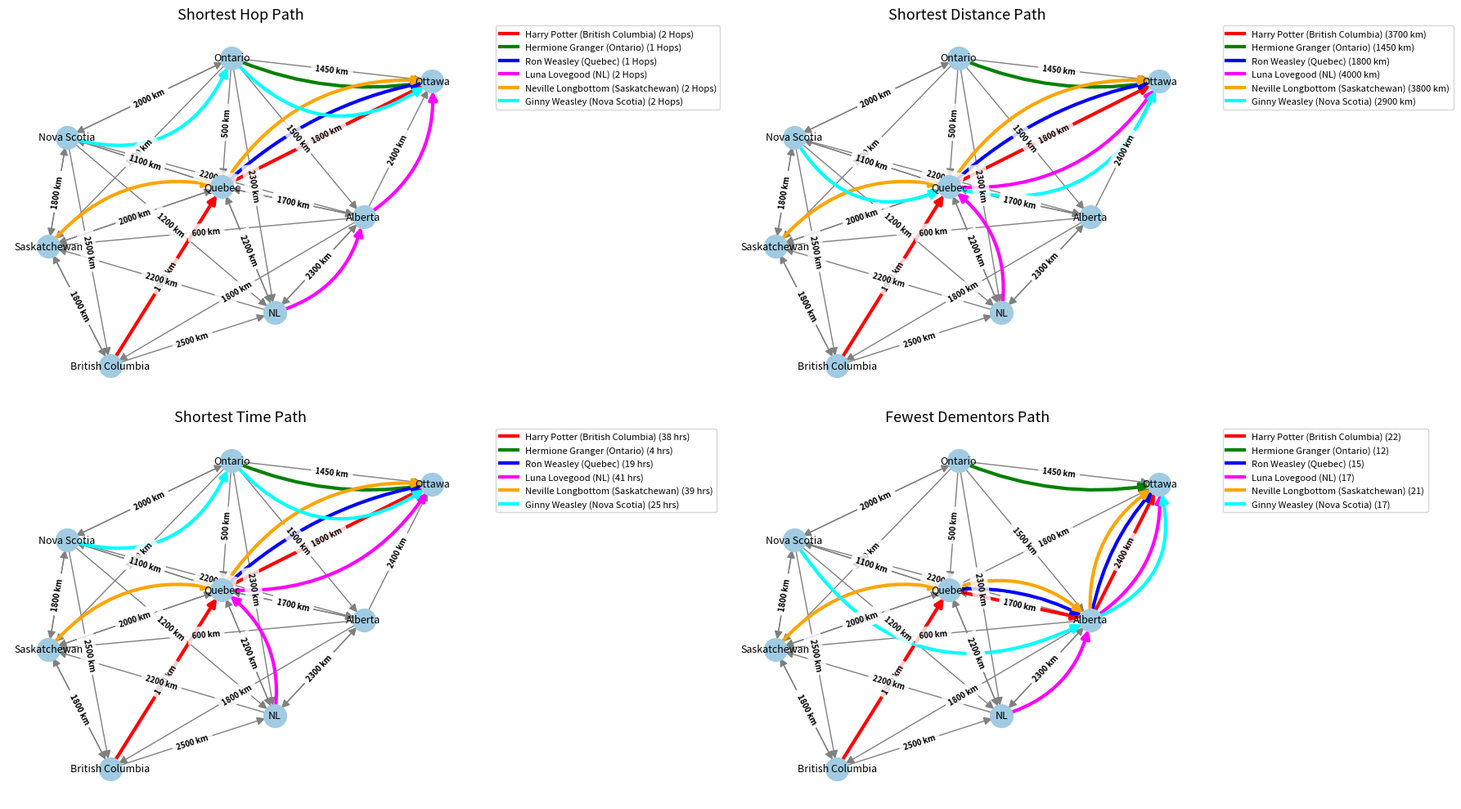

Recreate this plot in Python.
#Assignment 4
#Hamza Siddiqui
#UCID: 30183881
"""
1. Builds a graph of provinces (nodes) and magical paths (edges).
2. Calculates 4 optimal paths (SHP, SDP, STP, FDP) for EACH alumni's from their
   starting province to Ottawa.
3. Prints each alumnus' path in the console.
4. Visualizes the network in 4 subplots (one per metric) showing:
   - The full network with nodes and bold edge labels (distance).
   - Each alumnus's optimal path in a distinct color, drawn with a unique arc offset so we ensure that ther is no 
     overlapping edges and the edges do not hide each other.
   - Small table with it's appropriate values placed to the right of each subplot, with the alumnus’s name, starting province
     (with NL instead of "Newfoundland and Labrador"), and cost (with appropriate units).
"""

import heapq
from collections import deque
import matplotlib.pyplot as plt
import networkx as nx
import matplotlib.lines as mlines

###############################################################################
#                          GRAPH & PATHFINDING CLASS
###############################################################################
class MagicalGraph:
    def __init__(self):
        self.nodes = set() # Set of provinces or nodes
        self.edges = {}

    def add_edge(self, start, end, hops, distance, time, dementors):
        # Add nodes (using abbreviations if needed)
        self.nodes.add(start)
        self.nodes.add(end)
         # Create an edge with its necessary attributes

        edge = {
            "destination": end,
            "hops": hops,
            "distance": distance,
            "time": time,
            "dementors": dementors
        }
        # Add the edge to the dictionary

        if start not in self.edges:
            self.edges[start] = []
        self.edges[start].append(edge)
    
    def build_graph(self, data):
                # Build graph from list of dictionaries (one per edge)

        for entry in data:
            self.add_edge(
                entry['start'],
                entry['end'],
                entry['hops'],
                entry['distance'],
                entry['time'],
                entry['dementors']
            )
    
    def display_graph(self):
                # Print all nodes and edges in terminal (for debugging)

        print("Nodes (Provinces):")
        for node in sorted(self.nodes):
            print(" -", node)
        print("\nEdges (Magical Paths):")
        for start, edge_list in self.edges.items():
            for edge in edge_list:
                print(f"{start} -> {edge['destination']} | Hops: {edge['hops']}, "
                      f"Distance: {edge['distance']} km, Time: {edge['time']} hrs, "
                      f"Dementors: {edge['dementors']}")

    ###########################################################################
    #                         PATHFINDING ALGORITHMS
    ###########################################################################
    # BFS for Shortest Hop Path (SHP) and unweighted paths

    def shortest_hop_path(self, start, goal):
        queue = deque([(start, [start])])
        visited = set()
        while queue:
            current, path = queue.popleft()
            if current == goal:
                return path
            visited.add(current)
            for edge in self.edges.get(current, []):
                neighbor = edge['destination']
                if neighbor not in visited:
                    queue.append((neighbor, path + [neighbor]))
        return None
    
    # Generic Dijkstra's algorithm for weighted paths
    def dijkstra(self, start, goal, cost_function):
        heap = [(0, start, [start])]
        visited = {}
        while heap:
            cost, current, path = heapq.heappop(heap)
            if current == goal:
                return path, cost
            if current in visited and visited[current] <= cost:
                continue
            visited[current] = cost
            for edge in self.edges.get(current, []):
                neighbor = edge['destination']
                new_cost = cost + cost_function(edge)
                heapq.heappush(heap, (new_cost, neighbor, path + [neighbor]))
        return None, float('inf')

    def shortest_distance_path(self, start, goal):
        return self.dijkstra(start, goal, lambda edge: edge['distance'])
    
    def shortest_time_path(self, start, goal):
        return self.dijkstra(start, goal, lambda edge: edge['time'])
    
    def fewest_dementors_path(self, start, goal):
        return self.dijkstra(start, goal, lambda edge: edge['dementors'])


###############################################################################
#               VISUALIZATION: ALL ALUMNI PATHS ON 4 SUBPLOTS
###############################################################################
    # Convert custom graph to NetworkX DiGraph

def visualize_all_alumni_paths(magical_graph, alumni_paths, alumni_locations):
    """
    Creates a 2x2 grid of subplots (one per metric: SHP, SDP, STP, FDP).
    Each subplot shows:
      - The full network with nodes and bold edge labels (distance).
      - Each alumnus's optimal path in a distinct color, drawn with a unique arc offset.
      - A taable placed outside the plot, showing the alumnus's name, starting province,
        and cost with appropriate units.
    """
    # Convert our custom graph into a NetworkX DiGraph.
    G = nx.DiGraph()
    for node in magical_graph.nodes:
        G.add_node(node)
    for start, edges in magical_graph.edges.items():
        for edge in edges:
            G.add_edge(
                start, edge["destination"],
                hops=edge["hops"],
                distance=edge["distance"],
                time=edge["time"],
                dementors=edge["dementors"]
            )
    
    # Use Kamada-Kawai layout for better graph representation
    try:
        pos = nx.kamada_kawai_layout(G)
    except ImportError:
        pos = nx.spring_layout(G, seed=42, k=2, iterations=50)

    # Create 2x2 subplots with increased width for legends.
    fig, axes = plt.subplots(2, 2, figsize=(18, 10))
    axes = axes.flatten()

    metrics_order = ["SHP", "SDP", "STP", "FDP"]
    metric_titles = {
        "SHP": "Shortest Hop Path",
        "SDP": "Shortest Distance Path",
        "STP": "Shortest Time Path",
        "FDP": "Fewest Dementors Path"
    }

    # Appropriate units for each metric.
    units_for_metric = {
        "SHP": "Hops",
        "SDP": "km",
        "STP": "hrs",
        "FDP": ""  # No unit.
    }

    # Define arc offsets for each alumnus to offset overlapping edges so no edges are hidden.
    alumnus_arc = {
        "Harry Potter": 0.00,
        "Hermione Granger": 0.15,
        "Ron Weasley": -0.15,
        "Luna Lovegood": 0.30,
        "Neville Longbottom": -0.30,
        "Ginny Weasley": 0.45
    }

    # Color map for alumni.
    alumni_colors = {
        "Harry Potter": "red",
        "Hermione Granger": "green",
        "Ron Weasley": "blue",
        "Luna Lovegood": "magenta",
        "Neville Longbottom": "orange",
        "Ginny Weasley": "cyan"
    }

    for i, metric in enumerate(metrics_order):
        ax = axes[i]
        ax.set_title(metric_titles[metric], fontsize=13)

        # Draw the base network.
        nx.draw_networkx_nodes(G, pos, ax=ax, node_color="#A0CBE2", node_size=400)
        nx.draw_networkx_edges(
            G, pos, ax=ax, edge_color="gray", width=1, arrows=True,
            arrowstyle='-|>', arrowsize=15
        )
        nx.draw_networkx_labels(G, pos, ax=ax, font_size=9, font_color="black")

        # Prepare edge labels (distance).
        edge_labels = {(u, v): f"{d['distance']} km" for u, v, d in G.edges(data=True)}

        # Collect legend lines.
        legend_lines = []
        for alumnus, (path, cost) in alumni_paths[metric].items():
            if not path or cost is None:
                continue
            color = alumni_colors.get(alumnus, "black")
            path_edges = list(zip(path, path[1:]))
            # Get arc offset for this alumnus.
            rad = alumnus_arc.get(alumnus, 0.0)
            nx.draw_networkx_edges(
                G, pos, ax=ax, edgelist=path_edges,
                edge_color=color, width=3, arrows=True,
                arrowstyle='-|>', arrowsize=15,
                connectionstyle=f"arc3,rad={rad}"
            )
            start_province = alumni_locations.get(alumnus, "Unknown")
            metric_unit = units_for_metric[metric]
            if metric_unit:
                legend_label = f"{alumnus} ({start_province}) ({cost} {metric_unit})"
            else:
                legend_label = f"{alumnus} ({start_province}) ({cost})"
            legend_line = mlines.Line2D([], [], color=color, label=legend_label, linewidth=3)
            legend_lines.append(legend_line)

        if legend_lines:
            ax.legend(
                handles=legend_lines, fontsize=8,
                loc="upper left", bbox_to_anchor=(1.05, 1),
                borderaxespad=0.0, framealpha=0.8
            )

        # Draw edge labels last with bold font weight.
        nx.draw_networkx_edge_labels(
            G, pos, ax=ax, edge_labels=edge_labels,
            font_size=7, font_weight="bold",
            bbox=dict(facecolor="white", alpha=0.8, edgecolor="none"),
            label_pos=0.5
        )

        ax.axis("off")

    plt.tight_layout()
    plt.show()


###############################################################################
#                             MAIN PROGRAM
###############################################################################
if __name__ == "__main__":
    # 1) Build the Graph from the table of values given in assignment
    magical_paths_data = [
        {"start": "British Columbia", "end": "Saskatchewan", "hops": 13, "distance": 1800, "time": 19, "dementors": 6},
        {"start": "Alberta", "end": "Quebec", "hops": 3, "distance": 2000, "time": 21, "dementors": 7},
        {"start": "Ontario", "end": "Nova Scotia", "hops": 2, "distance": 1300, "time": 13, "dementors": 4},
        {"start": "Quebec", "end": "NL", "hops": 13, "distance": 1900, "time": 20, "dementors": 26},
        {"start": "Nova Scotia", "end": "Saskatchewan", "hops": 2, "distance": 1800, "time": 18, "dementors": 5},
        {"start": "Alberta", "end": "Saskatchewan", "hops": 6, "distance": 1600, "time": 8, "dementors": 3},
        {"start": "NL", "end": "Alberta", "hops": 4, "distance": 2400, "time": 24, "dementors": 9},
        {"start": "Ontario", "end": "Quebec", "hops": 10, "distance": 500, "time": 5, "dementors": 1},
        {"start": "Nova Scotia", "end": "Ontario", "hops": 3, "distance": 2000, "time": 21, "dementors": 7},
        {"start": "Saskatchewan", "end": "Nova Scotia", "hops": 3, "distance": 2000, "time": 20, "dementors": 37},
        {"start": "Quebec", "end": "Saskatchewan", "hops": 4, "distance": 200, "time": 2, "dementors": 0},
        {"start": "Alberta", "end": "Ottawa", "hops": 3, "distance": 2400, "time": 24, "dementors": 9},
        {"start": "Saskatchewan", "end": "Quebec", "hops": 2, "distance": 2000, "time": 20, "dementors": 6},
        {"start": "Ontario", "end": "Alberta", "hops": 2, "distance": 1500, "time": 16, "dementors": 4},
        {"start": "British Columbia", "end": "Saskatchewan", "hops": 2, "distance": 1200, "time": 14, "dementors": 3},
        {"start": "NL", "end": "Quebec", "hops": 3, "distance": 2200, "time": 22, "dementors": 7},
        {"start": "Nova Scotia", "end": "NL", "hops": 10, "distance": 1200, "time": 12, "dementors": 6},
        {"start": "Quebec", "end": "Ottawa", "hops": 29, "distance": 1800, "time": 19, "dementors": 17},
        {"start": "Alberta", "end": "British Columbia", "hops": 2, "distance": 1800, "time": 18, "dementors": 27},
        {"start": "British Columbia", "end": "Quebec", "hops": 2, "distance": 1900, "time": 19, "dementors": 7},
        {"start": "Ontario", "end": "NL", "hops": 3, "distance": 2300, "time": 23, "dementors": 8},
        {"start": "Nova Scotia", "end": "Alberta", "hops": 3, "distance": 2200, "time": 22, "dementors": 8},
        {"start": "NL", "end": "Alberta", "hops": 3, "distance": 2300, "time": 23, "dementors": 8},
        {"start": "Alberta", "end": "NL", "hops": 3, "distance": 2400, "time": 24, "dementors": 9},
        {"start": "Saskatchewan", "end": "British Columbia", "hops": 3, "distance": 2000, "time": 21, "dementors": 8},
        {"start": "Ontario", "end": "Saskatchewan", "hops": 2, "distance": 1600, "time": 16, "dementors": 5},
        {"start": "Quebec", "end": "Nova Scotia", "hops": 2, "distance": 1000, "time": 10, "dementors": 2},
        {"start": "NL", "end": "Saskatchewan", "hops": 4, "distance": 2200, "time": 23, "dementors": 19},
        {"start": "Nova Scotia", "end": "Quebec", "hops": 2, "distance": 1100, "time": 11, "dementors": 2},
        {"start": "British Columbia", "end": "NL", "hops": 4, "distance": 2500, "time": 26, "dementors": 10},
        {"start": "Ontario", "end": "Ottawa", "hops": 7, "distance": 1450, "time": 4, "dementors": 12},
        {"start": "Alberta", "end": "Saskatchewan", "hops": 5, "distance": 600, "time": 8, "dementors": 3},
        {"start": "Quebec", "end": "Alberta", "hops": 2, "distance": 1700, "time": 17, "dementors": 6},
        {"start": "Saskatchewan", "end": "Nova Scotia", "hops": 9, "distance": 1800, "time": 18, "dementors": 5},
        {"start": "Alberta", "end": "Quebec", "hops": 6, "distance": 2000, "time": 21, "dementors": 6},
        {"start": "Nova Scotia", "end": "British Columbia", "hops": 4, "distance": 2500, "time": 26, "dementors": 10},
        {"start": "Ontario", "end": "Nova Scotia", "hops": 12, "distance": 1300, "time": 13, "dementors": 4},
        {"start": "British Columbia", "end": "Saskatchewan", "hops": 13, "distance": 1800, "time": 19, "dementors": 6}
    ]

    graph = MagicalGraph()
    graph.build_graph(magical_paths_data)

    # 2) Alumni Starting Points (using "NL" abbreviation)
    alumni_locations = {
        "Harry Potter": "British Columbia",
        "Hermione Granger": "Ontario",
        "Ron Weasley": "Quebec",
        "Luna Lovegood": "NL",
        "Neville Longbottom": "Saskatchewan",
        "Ginny Weasley": "Nova Scotia"
    }

    destination = "Ottawa"

    # 3) Calculate 4 Optimal Paths for EACH Alumnus
    alumni_paths = {
        "SHP": {},
        "SDP": {},
        "STP": {},
        "FDP": {}
    }

    for alumnus, start_province in alumni_locations.items():
        print("=" * 60)
        print(f"Optimal Paths for {alumnus} (Starting from {start_province}) to {destination}")
        print("-" * 60)

        # SHP: BFS for fewest hops
        shp_path = graph.shortest_hop_path(start_province, destination)
        shp_cost = (len(shp_path) - 1) if shp_path else None
        alumni_paths["SHP"][alumnus] = (shp_path, shp_cost)
        if shp_path:
            print("Shortest Hop Path (SHP):")
            print("  " + " -> ".join(shp_path) + f"  (Hops: {shp_cost})")
        else:
            print("Shortest Hop Path (SHP): No path found.")

        # SDP: Dijkstra for distance
        sdp_path, sdp_cost = graph.shortest_distance_path(start_province, destination)
        alumni_paths["SDP"][alumnus] = (sdp_path, sdp_cost if sdp_path else None)
        if sdp_path:
            print("Shortest Distance Path (SDP):")
            print("  " + " -> ".join(sdp_path) + f"  (Total Distance: {sdp_cost} km)")
        else:
            print("Shortest Distance Path (SDP): No path found.")

        # STP: Dijkstra for time
        stp_path, stp_cost = graph.shortest_time_path(start_province, destination)
        alumni_paths["STP"][alumnus] = (stp_path, stp_cost if stp_path else None)
        if stp_path:
            print("Shortest Time Path (STP):")
            print("  " + " -> ".join(stp_path) + f"  (Total Time: {stp_cost} hrs)")
        else:
            print("Shortest Time Path (STP): No path found.")

        # FDP: Dijkstra for dementors
        fdp_path, fdp_cost = graph.fewest_dementors_path(start_province, destination)
        alumni_paths["FDP"][alumnus] = (fdp_path, fdp_cost if fdp_path else None)
        if fdp_path:
            print("Fewest Dementors Path (FDP):")
            print("  " + " -> ".join(fdp_path) + f"  (Total Dementors: {fdp_cost})")
        else:
            print("Fewest Dementors Path (FDP): No path found.")

        print("=" * 60 + "\n")

    # 4) Visualize All Alumni Paths
    visualize_all_alumni_paths(graph, alumni_paths, alumni_locations)
